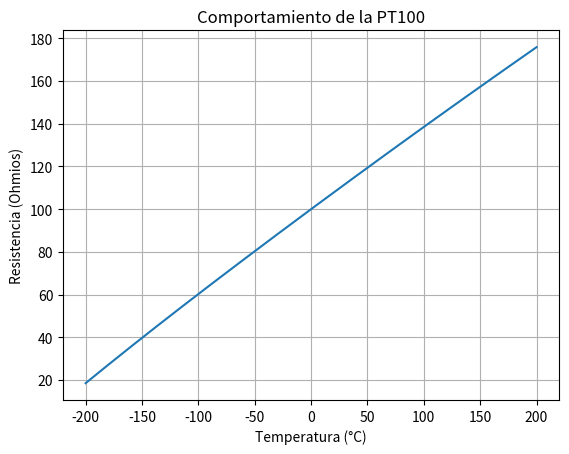

Generate this figure with matplotlib:
"""1. Realice un programa que grafique el comportamiento de un sensor PT100 desde -200°C a 200°C."""

import numpy as np
import matplotlib.pyplot as plt

# Constantes PT100
R0 = 100
A = 3.9083e-3
B = -5.775e-7
C = -4.183e-12

# Rango de temperatura
T = np.linspace(-200, 200, 1000)

# Cálculo de resistencia
R = []

for temp in T:
    if temp >= 0:
        Rt = R0 * (1 + A*temp + B*(temp**2))
    else:
        Rt = R0 * (1 + A*temp + B*(temp**2) + C*(temp-100)*(temp**3))
    R.append(Rt)

# Gráfica
plt.plot(T, R)
plt.title("Comportamiento de la PT100")
plt.xlabel("Temperatura (°C)")
plt.ylabel("Resistencia (Ohmios)")
plt.grid()
plt.show()
